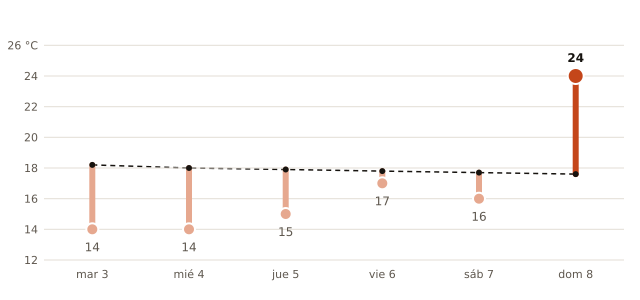

Source data for this figure (header and first rows):
fecha, máxima_prevista_C, máxima_normal_1991_2020_C
2026-11-03, 14, 18.2
2026-11-04, 14, 18.0
2026-11-05, 15, 17.9
2026-11-06, 17, 17.8
2026-11-07, 16, 17.7
2026-11-08, 24, 17.6
